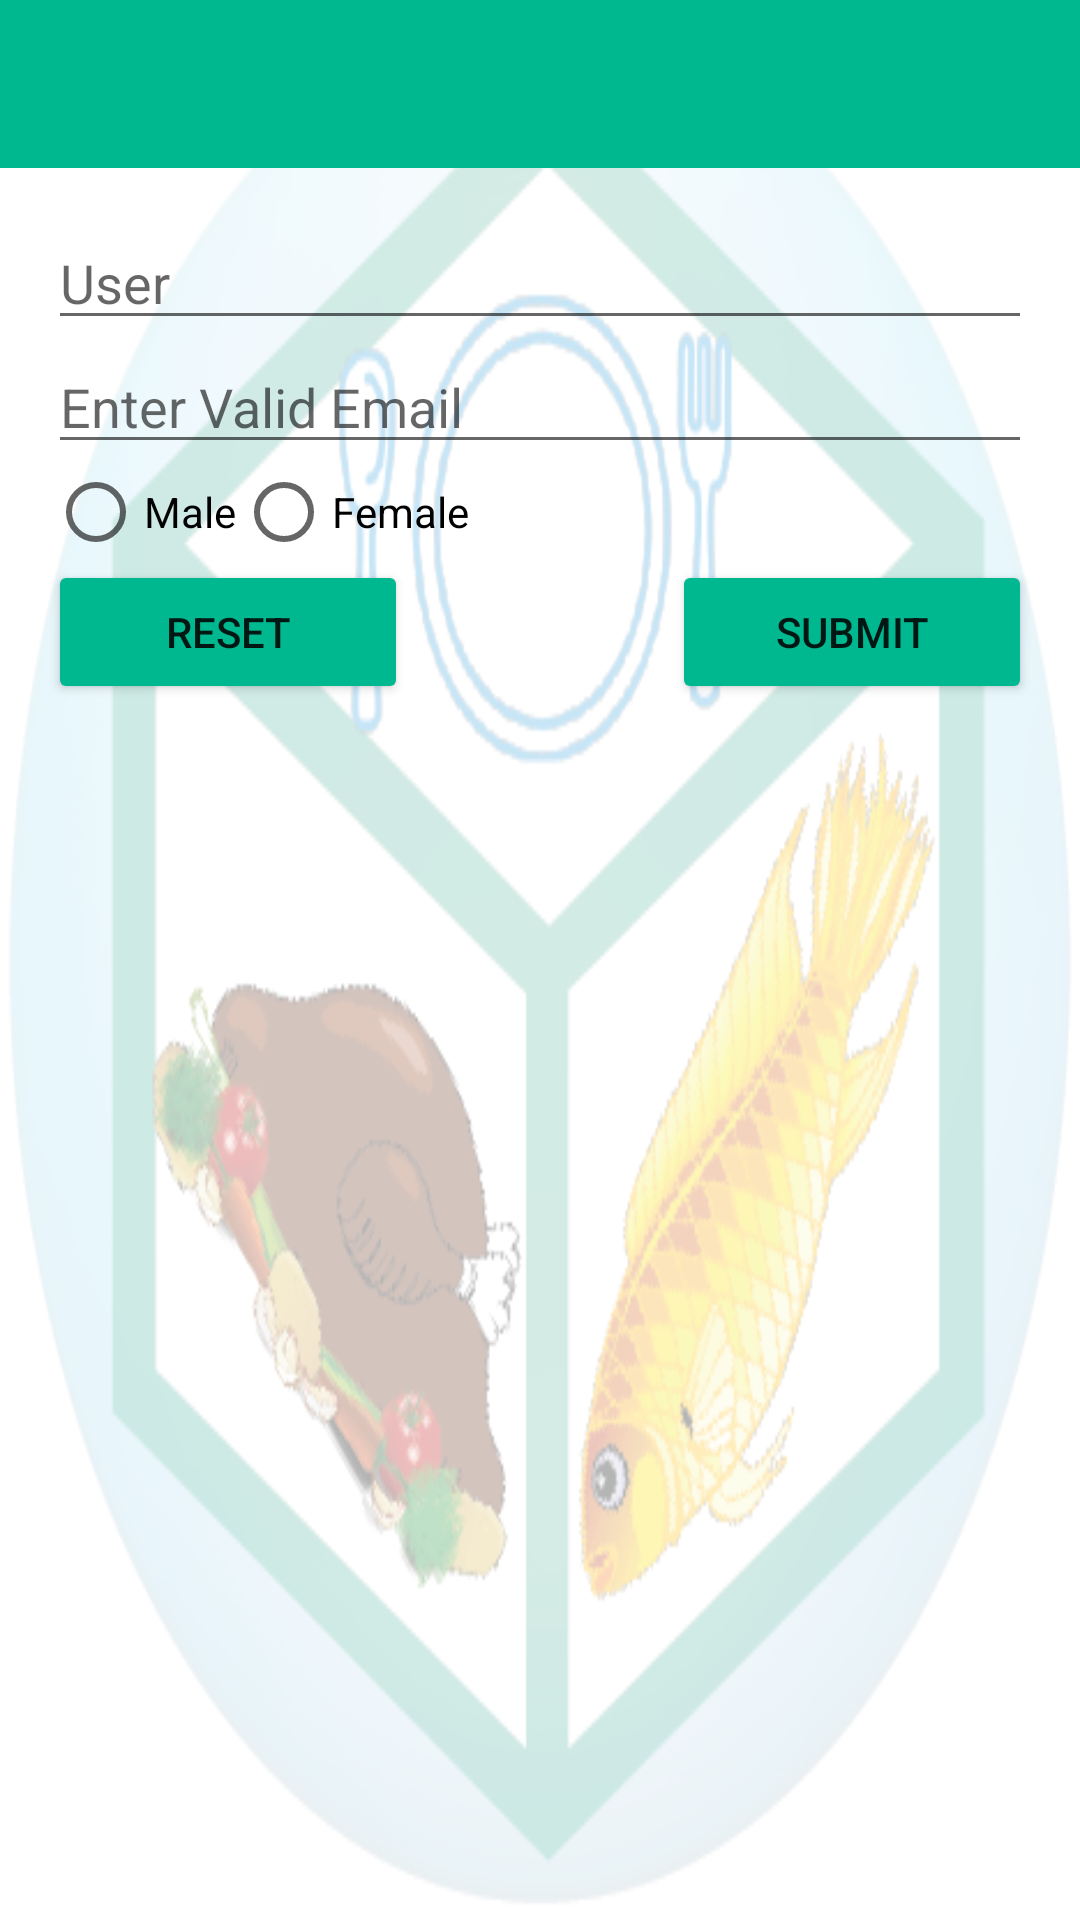

Layout XML and referenced resources for this Android screen:
<!-- AndroidManifest.xml: application theme AppTheme -->
<!-- res/layout/activity_add_member.xml -->
<?xml version="1.0" encoding="utf-8"?>
<LinearLayout xmlns:android="http://schemas.android.com/apk/res/android"
    xmlns:app="http://schemas.android.com/apk/res-auto"
    xmlns:tools="http://schemas.android.com/tools"
    android:layout_width="match_parent"
    android:layout_height="match_parent"
    android:orientation="vertical"

    android:background="@drawable/clemson_logo_sports"
     >
    <android.support.v7.widget.Toolbar
        android:layout_width="match_parent"
        android:layout_height="?attr/actionBarSize"
        android:id="@+id/add_member_toolbar"
        android:background="@color/colorPrimary"


        ></android.support.v7.widget.Toolbar>


    <LinearLayout
        android:layout_width="match_parent"
        android:layout_height="match_parent"
        android:padding="@dimen/fab_margin"
        android:orientation="vertical"
        >
    <EditText
        android:layout_width="match_parent"
        android:layout_height="wrap_content"
        android:id="@+id/add_member_user"

        android:hint="@string/user"
        />
    <EditText
        android:layout_width="match_parent"
        android:layout_height="wrap_content"
        android:id="@+id/add_member_input_email"
        android:hint="@string/inputEmail"
        />
    <RadioGroup
        android:layout_width="wrap_content"
        android:layout_height="wrap_content"
        android:orientation="horizontal"
        android:id="@+id/add_member_sex_group"
        >
        <RadioButton
            android:layout_width="wrap_content"
            android:layout_height="wrap_content"
            android:id="@+id/add_member_radio_male"
            android:text="@string/male"/>
        <RadioButton
            android:layout_width="wrap_content"
            android:layout_height="wrap_content"
            android:id="@+id/add_member_radio_female"
            android:text="@string/female"/>
    </RadioGroup>
    <RelativeLayout
        android:layout_width="match_parent"
        android:layout_height="wrap_content">

        <Button
            android:layout_width="@dimen/lable_width"
            android:layout_height="wrap_content"
            android:theme="@style/MyButton"
            android:id="@+id/add_member_btn_reset"
            android:layout_alignParentLeft="true"
            android:text="@string/reset"
            android:onClick="resetOnAddMember"
            />
        <Button
            android:layout_width="@dimen/lable_width"
            android:layout_height="wrap_content"
            android:theme="@style/MyButton"
            android:id="@+id/add_member_btn_submit"
            android:text="@string/btn_submit"
            android:onClick="submitOnAddMember"
            android:layout_alignParentRight="true"
            />
    </RelativeLayout>
    </LinearLayout>

</LinearLayout>
<!-- resources referenced by this layout -->
<resources>
  <color name="colorPrimary">#00b890</color>
  <dimen name="fab_margin">16dp</dimen>
  <dimen name="lable_width">120dp</dimen>
  <!-- drawable clemson_logo_sports: png bitmap (drawable, 660424 bytes) -->
  <string name="btn_submit">Submit</string>
  <string name="female">Female</string>
  <string name="inputEmail">Enter Valid Email</string>
  <string name="male">Male</string>
  <string name="reset">Reset</string>
  <string name="user">User</string>
  <style name="MyButton" parent="Theme.AppCompat.Light">
          <item name="colorControlHighlight">@color/indiego</item>
          <item name="colorButtonNormal">@color/colorPrimary</item>
  
      </style>
  <style name="AppTheme" parent="Theme.AppCompat.Light.DarkActionBar">
          
          <item name="colorPrimary">@color/colorPrimary</item>
          <item name="colorPrimaryDark">@color/colorPrimaryDark</item>
          <item name="colorAccent">@color/colorAccent</item>
  
      </style>
  <color name="indiego">#3964C3</color>
  <color name="colorPrimaryDark">#009877</color>
  <color name="colorAccent">#FF4081</color>
</resources>
